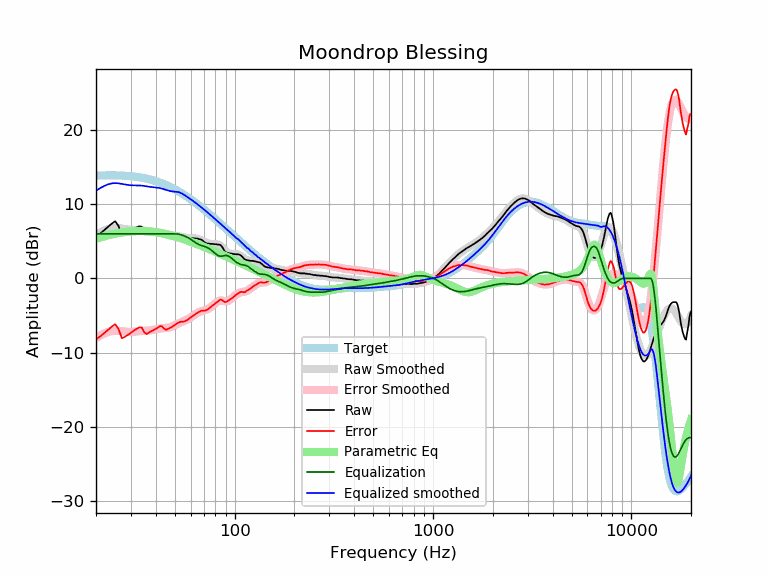

Data behind this chart, as committed beside it:
frequency, raw, error, smoothed, error_smoothed, equalization, parametric_eq, equalized_raw, equalized_smoothed, target
20, 5.64, -8.20, 5.79, -8.04, 6.00, 5.34, 11.64, 11.79, 13.84
21, 6.03, -7.83, 6.16, -7.70, 6.00, 5.51, 12.03, 12.16, 13.85
22, 6.49, -7.38, 6.45, -7.42, 6.00, 5.66, 12.49, 12.45, 13.87
23, 6.94, -6.93, 6.66, -7.21, 6.00, 5.80, 12.94, 12.66, 13.87
24, 7.37, -6.50, 6.79, -7.08, 6.00, 5.92, 13.37, 12.79, 13.87
25, 7.70, -6.17, 6.83, -7.04, 6.00, 6.02, 13.70, 12.83, 13.87
26, 7.03, -6.83, 6.79, -7.06, 6.00, 6.11, 13.03, 12.79, 13.86
27, 5.77, -8.07, 6.72, -7.12, 6.00, 6.18, 11.77, 12.72, 13.84
28, 5.96, -7.86, 6.64, -7.18, 6.00, 6.24, 11.96, 12.64, 13.82
29, 6.21, -7.58, 6.57, -7.21, 6.00, 6.29, 12.21, 12.57, 13.79
30, 6.44, -7.32, 6.54, -7.21, 6.00, 6.33, 12.44, 12.54, 13.75
31, 6.68, -7.04, 6.53, -7.19, 6.00, 6.35, 12.68, 12.53, 13.71
32, 6.86, -6.81, 6.52, -7.14, 6.00, 6.37, 12.86, 12.52, 13.67
33, 7.01, -6.61, 6.51, -7.10, 6.00, 6.38, 13.01, 12.51, 13.62
34, 6.96, -6.60, 6.49, -7.07, 6.00, 6.37, 12.96, 12.49, 13.56
35, 6.23, -7.27, 6.45, -7.05, 6.00, 6.36, 12.23, 12.45, 13.49
36, 5.93, -7.50, 6.39, -7.03, 6.00, 6.35, 11.93, 12.39, 13.43
37, 6.07, -7.28, 6.34, -7.01, 6.00, 6.32, 12.07, 12.34, 13.35
38, 6.17, -7.11, 6.30, -6.97, 6.00, 6.30, 12.17, 12.30, 13.27
39, 6.23, -6.96, 6.27, -6.92, 6.00, 6.26, 12.23, 12.27, 13.19
40, 6.31, -6.79, 6.24, -6.86, 6.00, 6.22, 12.31, 12.24, 13.10
41, 6.37, -6.64, 6.20, -6.80, 6.00, 6.18, 12.37, 12.20, 13.01
42, 6.48, -6.43, 6.15, -6.75, 6.00, 6.13, 12.48, 12.15, 12.91
43, 6.37, -6.44, 6.09, -6.72, 6.00, 6.08, 12.37, 12.09, 12.81
44, 5.93, -6.77, 6.01, -6.69, 6.00, 6.02, 11.93, 12.01, 12.70
45, 5.67, -6.92, 5.92, -6.67, 6.00, 5.97, 11.67, 11.92, 12.59
46, 5.65, -6.83, 5.84, -6.64, 6.00, 5.91, 11.65, 11.84, 12.47
47, 5.67, -6.69, 5.77, -6.59, 6.00, 5.85, 11.67, 11.77, 12.36
48, 5.67, -6.57, 5.73, -6.51, 6.00, 5.78, 11.67, 11.73, 12.24
49, 5.72, -6.40, 5.70, -6.41, 6.00, 5.72, 11.72, 11.70, 12.12
50, 5.74, -6.25, 5.69, -6.30, 6.00, 5.65, 11.74, 11.69, 11.99
51, 5.77, -6.10, 5.68, -6.18, 5.99, 5.58, 11.75, 11.67, 11.86
52, 5.77, -5.97, 5.67, -6.07, 5.95, 5.51, 11.72, 11.62, 11.73
53, 5.74, -5.87, 5.64, -5.96, 5.91, 5.45, 11.65, 11.55, 11.60
54, 5.65, -5.82, 5.60, -5.87, 5.85, 5.38, 11.50, 11.45, 11.47
55, 5.51, -5.83, 5.56, -5.78, 5.78, 5.30, 11.29, 11.33, 11.34
56, 5.43, -5.78, 5.51, -5.70, 5.70, 5.23, 11.13, 11.20, 11.20
57, 5.39, -5.68, 5.46, -5.61, 5.61, 5.16, 11.00, 11.07, 11.07
58, 5.39, -5.55, 5.43, -5.51, 5.51, 5.09, 10.90, 10.93, 10.93
59, 5.39, -5.41, 5.40, -5.39, 5.39, 5.02, 10.78, 10.80, 10.80
60, 5.39, -5.27, 5.39, -5.27, 5.27, 4.95, 10.65, 10.66, 10.66
61, 5.42, -5.10, 5.39, -5.13, 5.13, 4.88, 10.55, 10.52, 10.52
62, 5.39, -5.00, 5.39, -5.00, 5.00, 4.81, 10.39, 10.38, 10.38
63, 5.39, -4.86, 5.38, -4.87, 4.87, 4.73, 10.25, 10.25, 10.25
64, 5.38, -4.73, 5.36, -4.75, 4.75, 4.66, 10.12, 10.11, 10.11
65, 5.35, -4.62, 5.33, -4.64, 4.64, 4.59, 9.99, 9.97, 9.97
66, 5.30, -4.53, 5.28, -4.55, 4.55, 4.52, 9.85, 9.83, 9.83
67, 5.25, -4.45, 5.22, -4.48, 4.48, 4.45, 9.73, 9.69, 9.69
68, 5.21, -4.35, 5.14, -4.42, 4.42, 4.38, 9.63, 9.56, 9.56
69, 5.09, -4.33, 5.05, -4.37, 4.37, 4.31, 9.46, 9.42, 9.42
70, 4.93, -4.35, 4.96, -4.32, 4.32, 4.25, 9.25, 9.28, 9.28
71, 4.81, -4.34, 4.87, -4.27, 4.27, 4.18, 9.08, 9.15, 9.15
72, 4.74, -4.27, 4.80, -4.21, 4.21, 4.11, 8.95, 9.01, 9.01
73, 4.69, -4.19, 4.73, -4.14, 4.14, 4.04, 8.83, 8.87, 8.87
74, 4.69, -4.05, 4.69, -4.05, 4.05, 3.98, 8.74, 8.74, 8.74
75, 4.65, -3.96, 4.66, -3.95, 3.95, 3.91, 8.60, 8.61, 8.61
76, 4.65, -3.83, 4.64, -3.84, 3.84, 3.85, 8.49, 8.47, 8.47
77, 4.65, -3.69, 4.63, -3.71, 3.71, 3.78, 8.36, 8.34, 8.34
78, 4.64, -3.57, 4.63, -3.58, 3.58, 3.72, 8.22, 8.21, 8.21
79, 4.60, -3.48, 4.63, -3.46, 3.46, 3.65, 8.05, 8.08, 8.08
... 553 more rows
